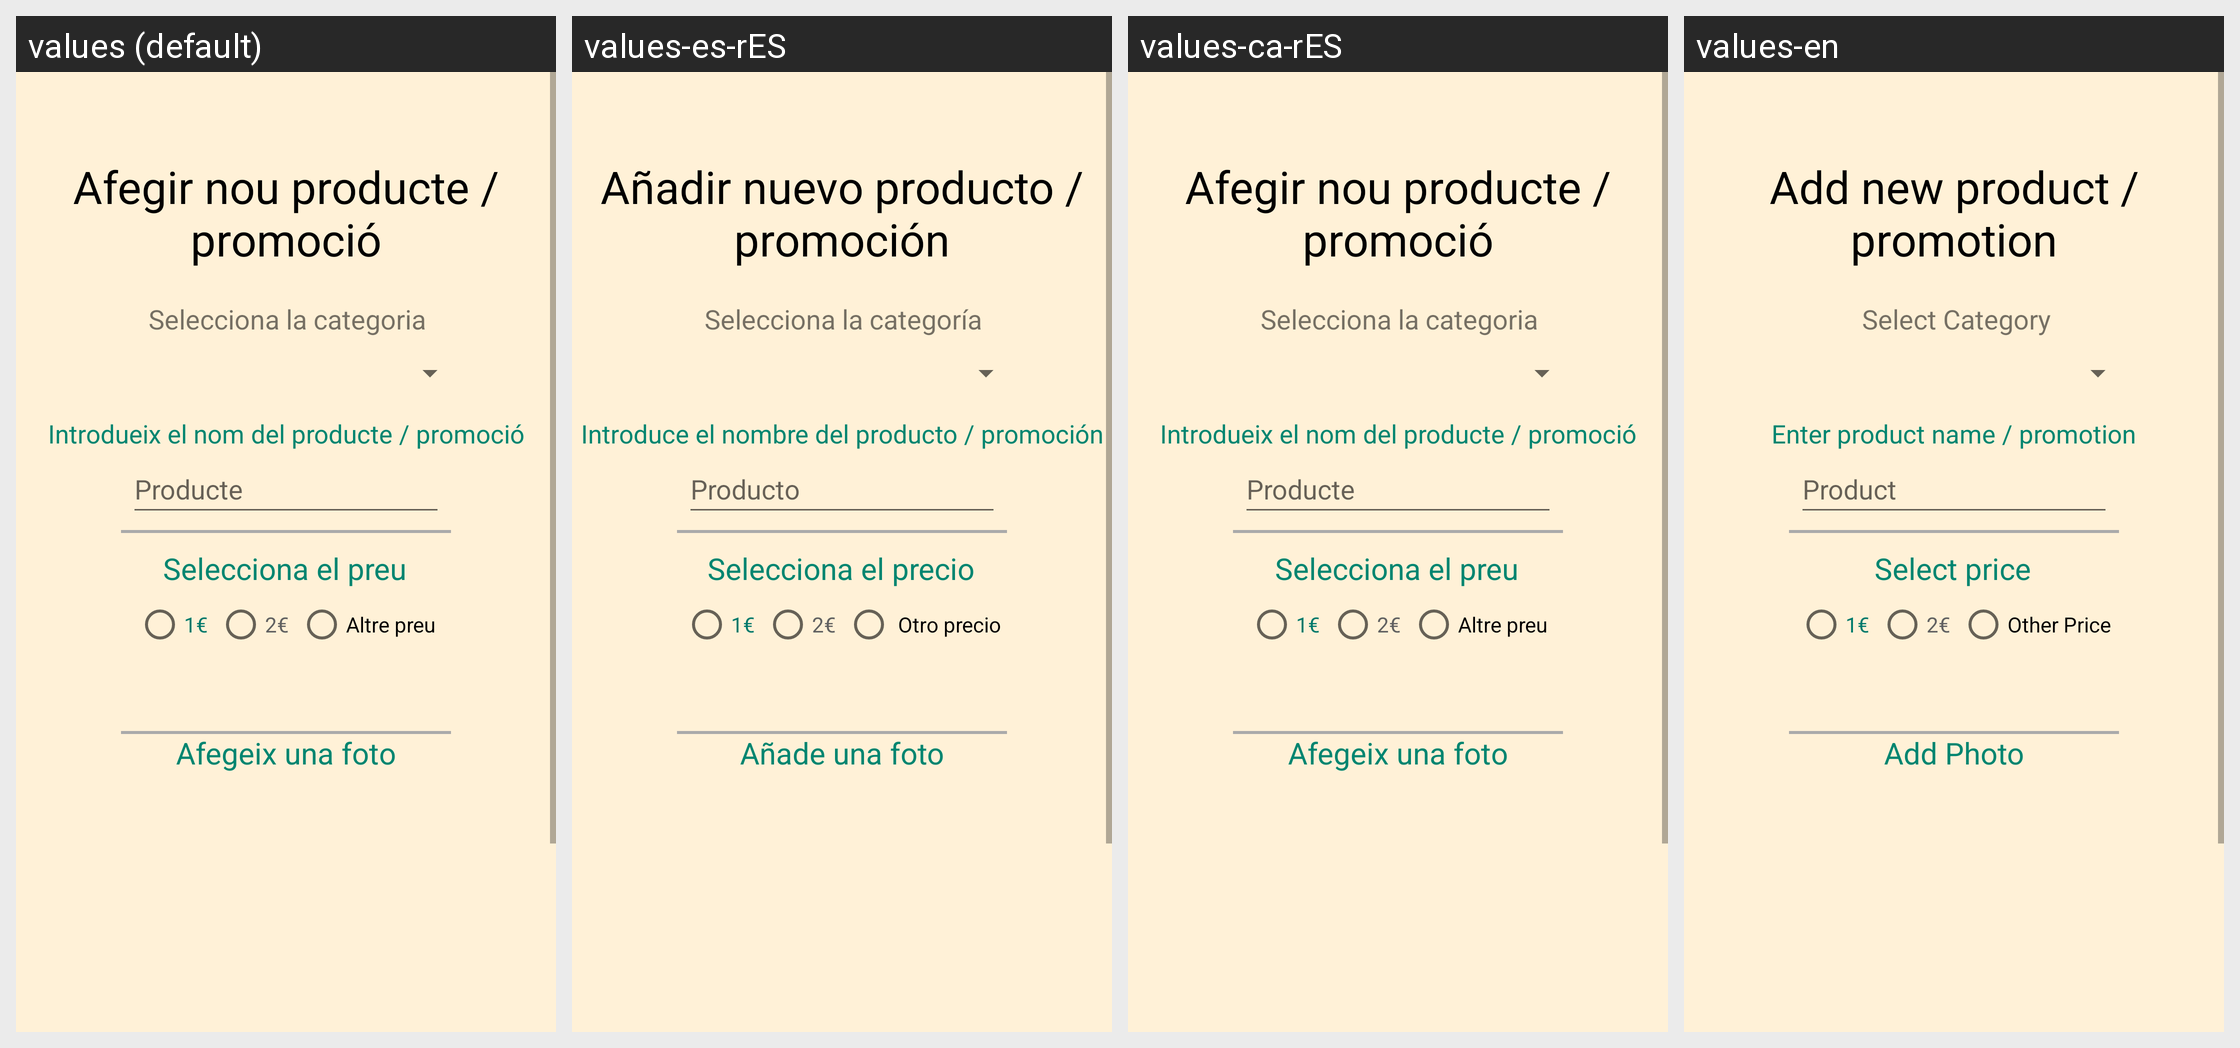

The Android screen above is rendered under several locales of the same app. Produce the string resources it draws, with the default and per-locale values.
Android screen res/layout/fragment_pantalla_administrador_nou_producte.xml rendered under 4 locales, left to right: values (default), values-es-rES, values-ca-rES, values-en. Device: Nexus 5 (rendered at 1080×1920; each locale shown at half size, 540×960, under a caption strip naming it); theme Theme.LaCantinaDeProdis.
Strings drawn on this screen, with the default value and each locale's value (text and hints the layout hard-codes, and strings that could not be matched under every locale, appear in the picture but are not listed):

afegir_nou_producte_promocio
  values: Afegir nou producte / promoció
  values-es-rES: Añadir nuevo producto / promoción
  values-ca-rES: Afegir nou producte / promoció
  values-en: Add new product / promotion

selecciona_la_categoria
  values: Selecciona la categoria
  values-es-rES: Selecciona la categoría
  values-ca-rES: Selecciona la categoria
  values-en: Select Category

introdueix_el_nom_del_producte_promoci
  values: Introdueix el nom del producte / promoció
  values-es-rES: Introduce el nombre del producto / promoción
  values-ca-rES: Introdueix el nom del producte / promoció
  values-en: Enter product name / promotion

producte
  values: Producte
  values-es-rES: Producto
  values-ca-rES: Producte
  values-en: Product

selecciona_el_preu
  values: Selecciona el preu
  values-es-rES: Selecciona el precio
  values-ca-rES: Selecciona el preu
  values-en: Select price

afegeix_una_foto
  values: Afegeix una foto
  values-es-rES: Añade una foto
  values-ca-rES: Afegeix una foto
  values-en: Add Photo

_1
  values: 1€
  values-es-rES: 1€  [not translated; the default value is used]
  values-ca-rES: 1€  [not translated; the default value is used]
  values-en: 1€  [not translated; the default value is used]

_2
  values: 2€
  values-es-rES: 2€  [not translated; the default value is used]
  values-ca-rES: 2€  [not translated; the default value is used]
  values-en: 2€  [not translated; the default value is used]

altre_preu
  values: Altre preu
  values-es-rES:  Otro precio
  values-ca-rES: Altre preu
  values-en: Other Price
